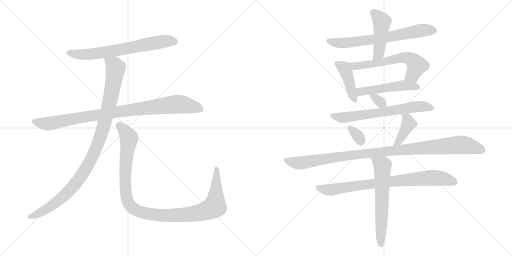
t = 0.00 s
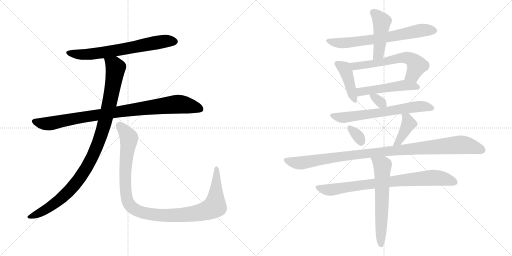
t = 2.53 s
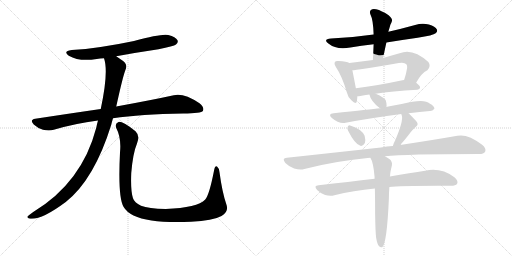
t = 5.05 s
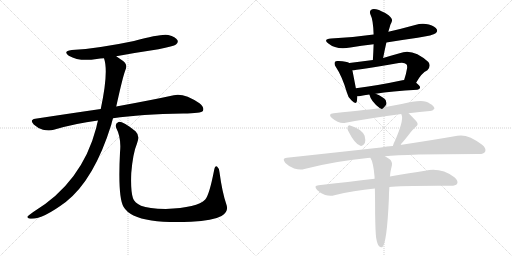
t = 7.58 s
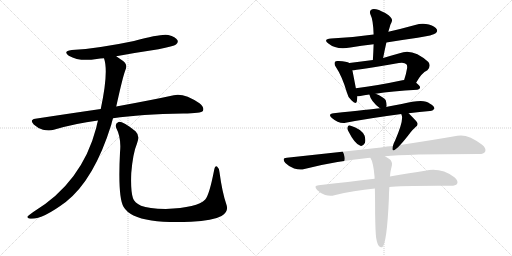
t = 10.10 s
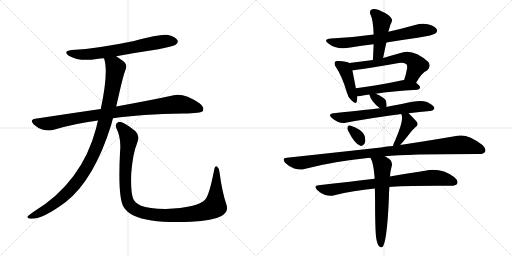
t = 12.63 s

The animated SVG that drew these frames (rendered in a browser with its animation timeline set to each time). Animation: 16 CSS @keyframes rules; one cycle of 12.63 s.

<svg version="1.1" viewBox="0 0 2048 1024" xmlns="http://www.w3.org/2000/svg">
  <g stroke="lightgray" stroke-dasharray="1,1" stroke-width="1" transform="scale(4, 4)">
    <line x1="0" y1="0" x2="256" y2="256"></line>
    <line x1="256" y1="0" x2="0" y2="256"></line>
    <line x1="128" y1="0" x2="128" y2="256"></line>
    <line x1="0" y1="128" x2="256" y2="128"></line>
    <line x1="256" y1="0" x2="512" y2="256"></line>
    <line x1="512" y1="0" x2="256" y2="256"></line>
    <line x1="384" y1="0" x2="384" y2="256"></line>
    <line x1="256" y1="128" x2="512" y2="128"></line>
  </g>
<g transform="scale(1, -1) translate(0, -850)">
   <style type="text/css">
    @keyframes keyframes0 {
      from {
       stroke: black;
       stroke-dashoffset: 680;
       stroke-width: 128;
       }
       69% {
       animation-timing-function: step-end;
       stroke: black;
       stroke-dashoffset: 0;
       stroke-width: 128;
       }
       to {
       stroke: black;
       stroke-width: 1024;
       }
       }
       #make-me-a-hanzi-animation-0 {
         animation: keyframes0 0.803385s both;
         animation-delay: 0.000000s;
         animation-timing-function: linear;
       }
    @keyframes keyframes1 {
      from {
       stroke: black;
       stroke-dashoffset: 930;
       stroke-width: 128;
       }
       75% {
       animation-timing-function: step-end;
       stroke: black;
       stroke-dashoffset: 0;
       stroke-width: 128;
       }
       to {
       stroke: black;
       stroke-width: 1024;
       }
       }
       #make-me-a-hanzi-animation-1 {
         animation: keyframes1 1.006836s both;
         animation-delay: 0.803385s;
         animation-timing-function: linear;
       }
    @keyframes keyframes2 {
      from {
       stroke: black;
       stroke-dashoffset: 1036;
       stroke-width: 128;
       }
       77% {
       animation-timing-function: step-end;
       stroke: black;
       stroke-dashoffset: 0;
       stroke-width: 128;
       }
       to {
       stroke: black;
       stroke-width: 1024;
       }
       }
       #make-me-a-hanzi-animation-2 {
         animation: keyframes2 1.093099s both;
         animation-delay: 1.810221s;
         animation-timing-function: linear;
       }
    @keyframes keyframes3 {
      from {
       stroke: black;
       stroke-dashoffset: 1097;
       stroke-width: 128;
       }
       78% {
       animation-timing-function: step-end;
       stroke: black;
       stroke-dashoffset: 0;
       stroke-width: 128;
       }
       to {
       stroke: black;
       stroke-width: 1024;
       }
       }
       #make-me-a-hanzi-animation-3 {
         animation: keyframes3 1.142741s both;
         animation-delay: 2.903320s;
         animation-timing-function: linear;
       }
    @keyframes keyframes4 {
      from {
       stroke: black;
       stroke-dashoffset: 679;
       stroke-width: 128;
       }
       69% {
       animation-timing-function: step-end;
       stroke: black;
       stroke-dashoffset: 0;
       stroke-width: 128;
       }
       to {
       stroke: black;
       stroke-width: 1024;
       }
       }
       #make-me-a-hanzi-animation-4 {
         animation: keyframes4 0.802572s both;
         animation-delay: 4.046061s;
         animation-timing-function: linear;
       }
    @keyframes keyframes5 {
      from {
       stroke: black;
       stroke-dashoffset: 457;
       stroke-width: 128;
       }
       60% {
       animation-timing-function: step-end;
       stroke: black;
       stroke-dashoffset: 0;
       stroke-width: 128;
       }
       to {
       stroke: black;
       stroke-width: 1024;
       }
       }
       #make-me-a-hanzi-animation-5 {
         animation: keyframes5 0.621908s both;
         animation-delay: 4.848633s;
         animation-timing-function: linear;
       }
    @keyframes keyframes6 {
      from {
       stroke: black;
       stroke-dashoffset: 424;
       stroke-width: 128;
       }
       58% {
       animation-timing-function: step-end;
       stroke: black;
       stroke-dashoffset: 0;
       stroke-width: 128;
       }
       to {
       stroke: black;
       stroke-width: 1024;
       }
       }
       #make-me-a-hanzi-animation-6 {
         animation: keyframes6 0.595052s both;
         animation-delay: 5.470541s;
         animation-timing-function: linear;
       }
    @keyframes keyframes7 {
      from {
       stroke: black;
       stroke-dashoffset: 608;
       stroke-width: 128;
       }
       66% {
       animation-timing-function: step-end;
       stroke: black;
       stroke-dashoffset: 0;
       stroke-width: 128;
       }
       to {
       stroke: black;
       stroke-width: 1024;
       }
       }
       #make-me-a-hanzi-animation-7 {
         animation: keyframes7 0.744792s both;
         animation-delay: 6.065593s;
         animation-timing-function: linear;
       }
    @keyframes keyframes8 {
      from {
       stroke: black;
       stroke-dashoffset: 501;
       stroke-width: 128;
       }
       62% {
       animation-timing-function: step-end;
       stroke: black;
       stroke-dashoffset: 0;
       stroke-width: 128;
       }
       to {
       stroke: black;
       stroke-width: 1024;
       }
       }
       #make-me-a-hanzi-animation-8 {
         animation: keyframes8 0.657715s both;
         animation-delay: 6.810385s;
         animation-timing-function: linear;
       }
    @keyframes keyframes9 {
      from {
       stroke: black;
       stroke-dashoffset: 321;
       stroke-width: 128;
       }
       51% {
       animation-timing-function: step-end;
       stroke: black;
       stroke-dashoffset: 0;
       stroke-width: 128;
       }
       to {
       stroke: black;
       stroke-width: 1024;
       }
       }
       #make-me-a-hanzi-animation-9 {
         animation: keyframes9 0.511230s both;
         animation-delay: 7.468100s;
         animation-timing-function: linear;
       }
    @keyframes keyframes10 {
      from {
       stroke: black;
       stroke-dashoffset: 659;
       stroke-width: 128;
       }
       68% {
       animation-timing-function: step-end;
       stroke: black;
       stroke-dashoffset: 0;
       stroke-width: 128;
       }
       to {
       stroke: black;
       stroke-width: 1024;
       }
       }
       #make-me-a-hanzi-animation-10 {
         animation: keyframes10 0.786296s both;
         animation-delay: 7.979330s;
         animation-timing-function: linear;
       }
    @keyframes keyframes11 {
      from {
       stroke: black;
       stroke-dashoffset: 325;
       stroke-width: 128;
       }
       51% {
       animation-timing-function: step-end;
       stroke: black;
       stroke-dashoffset: 0;
       stroke-width: 128;
       }
       to {
       stroke: black;
       stroke-width: 1024;
       }
       }
       #make-me-a-hanzi-animation-11 {
         animation: keyframes11 0.514486s both;
         animation-delay: 8.765626s;
         animation-timing-function: linear;
       }
    @keyframes keyframes12 {
      from {
       stroke: black;
       stroke-dashoffset: 404;
       stroke-width: 128;
       }
       57% {
       animation-timing-function: step-end;
       stroke: black;
       stroke-dashoffset: 0;
       stroke-width: 128;
       }
       to {
       stroke: black;
       stroke-width: 1024;
       }
       }
       #make-me-a-hanzi-animation-12 {
         animation: keyframes12 0.578776s both;
         animation-delay: 9.280112s;
         animation-timing-function: linear;
       }
    @keyframes keyframes13 {
      from {
       stroke: black;
       stroke-dashoffset: 1047;
       stroke-width: 128;
       }
       77% {
       animation-timing-function: step-end;
       stroke: black;
       stroke-dashoffset: 0;
       stroke-width: 128;
       }
       to {
       stroke: black;
       stroke-width: 1024;
       }
       }
       #make-me-a-hanzi-animation-13 {
         animation: keyframes13 1.102051s both;
         animation-delay: 9.858888s;
         animation-timing-function: linear;
       }
    @keyframes keyframes14 {
      from {
       stroke: black;
       stroke-dashoffset: 808;
       stroke-width: 128;
       }
       72% {
       animation-timing-function: step-end;
       stroke: black;
       stroke-dashoffset: 0;
       stroke-width: 128;
       }
       to {
       stroke: black;
       stroke-width: 1024;
       }
       }
       #make-me-a-hanzi-animation-14 {
         animation: keyframes14 0.907552s both;
         animation-delay: 10.960939s;
         animation-timing-function: linear;
       }
    @keyframes keyframes15 {
      from {
       stroke: black;
       stroke-dashoffset: 626;
       stroke-width: 128;
       }
       67% {
       animation-timing-function: step-end;
       stroke: black;
       stroke-dashoffset: 0;
       stroke-width: 128;
       }
       to {
       stroke: black;
       stroke-width: 1024;
       }
       }
       #make-me-a-hanzi-animation-15 {
         animation: keyframes15 0.759440s both;
         animation-delay: 11.868491s;
         animation-timing-function: linear;
       }
</style>
<path d="M 465.0 625.5 Q 546.0 640.5 634.0 653.5 Q 695.0 665.5 704.0 672.5 Q 714.0 679.5 710.0 689.5 Q 703.0 702.5 673.0 710.5 Q 646.0 716.5 536.0 686.5 Q 394.0 656.5 287.0 650.5 Q 250.0 646.5 275.0 627.5 Q 318.0 602.5 387.0 614.5 Q 400.0 617.5 416.0 617.5 L 465.0 625.5 Z" fill="lightgray"></path> 
<path d="M 452.0 377.5 Q 563.0 393.5 733.0 396.5 Q 805.0 396.5 812.0 407.5 Q 818.0 420.5 798.0 437.5 Q 735.0 479.5 695.0 469.5 Q 608.0 450.5 465.0 424.5 L 403.0 414.5 Q 279.0 396.5 141.0 375.5 Q 117.0 371.5 135.0 352.5 Q 151.0 337.5 172.0 331.5 Q 197.0 325.5 215.0 331.5 Q 299.0 356.5 392.0 368.5 L 452.0 377.5 Z" fill="lightgray"></path> 
<path d="M 392.0 368.5 Q 388.0 355.5 385.0 339.5 Q 328.0 120.5 133.0 2.5 Q 115.0 -9.5 110.0 -15.5 Q 107.0 -22.5 120.0 -24.5 Q 165.0 -30.5 263.0 42.5 Q 377.0 132.5 445.0 351.5 Q 448.0 364.5 452.0 377.5 L 465.0 424.5 Q 492.0 547.5 502.0 571.5 Q 512.0 592.5 491.0 607.5 Q 476.0 617.5 465.0 625.5 C 440.0 642.5 409.0 646.5 416.0 617.5 Q 435.0 563.5 403.0 414.5 L 392.0 368.5 Z" fill="lightgray"></path> 
<path d="M 905.0 34.5 Q 889.0 80.5 878.0 161.5 Q 877.0 177.5 869.0 183.5 Q 860.0 189.5 856.0 167.5 Q 837.0 70.5 821.0 52.5 Q 790.0 19.5 663.0 14.5 Q 594.0 15.5 564.0 27.5 Q 537.0 40.5 532.0 57.5 Q 522.0 85.5 525.0 158.5 Q 532.0 239.5 548.0 276.5 Q 561.0 307.5 542.0 325.5 Q 490.0 365.5 474.0 362.5 Q 458.0 356.5 465.0 338.5 Q 486.0 298.5 480.0 240.5 Q 471.0 62.5 494.0 23.5 Q 518.0 -18.5 606.0 -31.5 Q 667.0 -40.5 764.0 -36.5 Q 852.0 -32.5 886.0 -13.5 Q 917.0 2.5 905.0 34.5 Z" fill="lightgray"></path> 
<path d="M 1545.5 680.0 Q 1606.5 690.0 1670.5 699.0 Q 1733.5 709.0 1742.5 717.0 Q 1751.5 724.0 1747.5 732.0 Q 1741.5 744.0 1715.5 752.0 Q 1688.5 759.0 1660.5 750.0 Q 1606.5 735.0 1553.5 723.0 L 1494.5 712.0 Q 1412.5 700.0 1324.5 696.0 Q 1290.5 693.0 1313.5 676.0 Q 1346.5 649.0 1401.5 660.0 Q 1444.5 667.0 1494.5 673.0 L 1545.5 680.0 Z" fill="lightgray"></path> 
<path d="M 1532.5 618.0 Q 1538.5 649.0 1545.5 680.0 L 1553.5 723.0 Q 1553.5 726.0 1554.5 727.0 Q 1558.5 740.0 1561.5 751.0 Q 1565.5 758.0 1567.5 765.0 Q 1571.5 775.0 1554.5 789.0 Q 1526.5 808.0 1504.5 813.0 Q 1491.5 817.0 1483.5 810.0 Q 1476.5 804.0 1482.5 790.0 Q 1492.5 772.0 1494.5 712.0 L 1494.5 673.0 Q 1493.5 643.0 1491.5 610.0 C 1489.5 580.0 1526.5 589.0 1532.5 618.0 Z" fill="lightgray"></path> 
<path d="M 1397.5 598.0 Q 1387.5 604.0 1354.5 606.0 Q 1342.5 607.0 1340.5 603.0 Q 1334.5 596.0 1343.5 582.0 Q 1368.5 545.0 1387.5 480.0 Q 1391.5 461.0 1405.5 449.0 Q 1424.5 430.0 1427.5 445.0 Q 1428.5 452.0 1429.5 465.0 L 1423.5 497.0 Q 1413.5 549.0 1409.5 569.0 C 1404.5 595.0 1404.5 595.0 1397.5 598.0 Z" fill="lightgray"></path> 
<path d="M 1664.5 519.0 Q 1685.5 558.0 1709.5 569.0 Q 1725.5 585.0 1713.5 602.0 Q 1650.5 659.0 1598.5 637.0 Q 1562.5 627.0 1532.5 618.0 L 1491.5 610.0 Q 1445.5 604.0 1397.5 598.0 C 1367.5 594.0 1379.5 566.0 1409.5 569.0 Q 1424.5 569.0 1595.5 598.0 Q 1617.5 602.0 1625.5 593.0 Q 1629.5 589.0 1628.5 578.0 Q 1624.5 553.0 1616.5 530.0 C 1607.5 501.0 1649.5 493.0 1664.5 519.0 Z" fill="lightgray"></path> 
<path d="M 1502.5 475.0 Q 1565.5 485.0 1669.5 491.0 Q 1679.5 492.0 1680.5 500.0 Q 1680.5 507.0 1664.5 519.0 C 1645.5 535.0 1645.5 535.0 1616.5 530.0 Q 1612.5 530.0 1609.5 529.0 Q 1506.5 507.0 1423.5 497.0 C 1393.5 493.0 1399.5 463.0 1429.5 465.0 Q 1435.5 465.0 1441.5 466.0 Q 1454.5 470.0 1477.5 472.0 L 1502.5 475.0 Z" fill="lightgray"></path> 
<path d="M 1544.5 422.0 Q 1545.5 423.0 1546.5 425.0 Q 1547.5 435.0 1542.5 450.0 Q 1533.5 462.0 1502.5 475.0 C 1474.5 487.0 1473.5 487.0 1477.5 472.0 Q 1483.5 445.0 1518.5 418.0 L 1520.5 417.0 C 1535.5 409.0 1535.5 409.0 1544.5 422.0 Z" fill="lightgray"></path> 
<path d="M 1634.5 397.0 Q 1679.5 403.0 1719.5 406.0 Q 1729.5 405.0 1737.5 415.0 Q 1738.5 425.0 1718.5 436.0 Q 1697.5 457.0 1606.5 434.0 Q 1579.5 430.0 1553.5 424.0 Q 1549.5 423.0 1544.5 422.0 L 1520.5 417.0 Q 1481.5 413.0 1334.5 397.0 Q 1309.5 394.0 1327.5 378.0 Q 1355.5 354.0 1382.5 359.0 Q 1476.5 377.0 1605.5 394.0 L 1634.5 397.0 Z" fill="lightgray"></path> 
<path d="M 1392.5 327.0 Q 1419.5 273.0 1441.5 267.0 Q 1451.5 264.0 1459.5 278.0 Q 1463.5 288.0 1458.5 307.0 Q 1446.5 334.0 1400.5 348.0 Q 1393.5 351.0 1390.5 342.0 Q 1387.5 335.0 1392.5 327.0 Z" fill="lightgray"></path> 
<path d="M 1600.5 270.0 Q 1618.5 289.0 1642.5 321.0 Q 1649.5 330.0 1661.5 341.0 Q 1674.5 350.0 1668.5 360.0 Q 1665.5 366.0 1634.5 397.0 C 1613.5 418.0 1599.5 423.0 1605.5 394.0 Q 1604.5 393.0 1607.5 387.0 Q 1613.5 365.0 1580.5 288.0 Q 1573.5 276.0 1571.5 266.0 C 1564.5 237.0 1580.5 248.0 1600.5 270.0 Z" fill="lightgray"></path> 
<path d="M 1539.5 225.0 Q 1623.5 234.0 1912.5 234.0 Q 1934.5 233.0 1940.5 243.0 Q 1946.5 256.0 1928.5 271.0 Q 1870.5 316.0 1829.5 307.0 Q 1738.5 291.0 1600.5 270.0 L 1571.5 266.0 Q 1547.5 265.0 1523.5 260.0 Q 1351.5 241.0 1147.5 219.0 Q 1125.5 218.0 1141.5 198.0 Q 1157.5 182.0 1176.5 176.0 Q 1200.5 169.0 1217.5 174.0 Q 1335.5 205.0 1470.5 218.0 Q 1474.5 219.0 1481.5 219.0 L 1539.5 225.0 Z" fill="lightgray"></path> 
<path d="M 1557.5 102.0 Q 1602.5 108.0 1803.5 107.0 Q 1822.5 107.0 1828.5 115.0 Q 1834.5 127.0 1817.5 141.0 Q 1763.5 181.0 1700.5 167.0 Q 1642.5 158.0 1559.5 144.0 L 1498.5 135.0 Q 1395.5 123.0 1274.5 109.0 Q 1252.5 108.0 1268.5 90.0 Q 1281.5 77.0 1300.5 70.0 Q 1321.5 64.0 1337.5 69.0 Q 1413.5 88.0 1499.5 96.0 L 1557.5 102.0 Z" fill="lightgray"></path> 
<path d="M 1504.5 -101.0 Q 1508.5 -125.0 1515.5 -134.0 Q 1521.5 -141.0 1528.5 -139.0 Q 1547.5 -127.0 1555.5 55.0 Q 1555.5 76.0 1557.5 102.0 L 1559.5 144.0 Q 1559.5 145.0 1560.5 148.0 Q 1560.5 160.0 1567.5 188.0 Q 1570.5 204.0 1557.5 214.0 Q 1547.5 221.0 1539.5 225.0 C 1513.5 240.0 1468.5 246.0 1481.5 219.0 Q 1493.5 201.0 1498.5 141.0 Q 1497.5 140.0 1498.5 135.0 L 1499.5 96.0 Q 1500.5 50.0 1500.5 -7.0 Q 1501.5 -77.0 1504.5 -101.0 Z" fill="lightgray"></path> 
      <clipPath id="make-me-a-hanzi-clip-0">
      <path d="M 465.0 625.5 Q 546.0 640.5 634.0 653.5 Q 695.0 665.5 704.0 672.5 Q 714.0 679.5 710.0 689.5 Q 703.0 702.5 673.0 710.5 Q 646.0 716.5 536.0 686.5 Q 394.0 656.5 287.0 650.5 Q 250.0 646.5 275.0 627.5 Q 318.0 602.5 387.0 614.5 Q 400.0 617.5 416.0 617.5 L 465.0 625.5 Z" fill="lightgray"></path>
      </clipPath>
      <path clip-path="url(#make-me-a-hanzi-clip-0)" d="M 279.0 640.5 L 309.0 633.5 L 360.0 633.5 L 630.0 681.5 L 698.0 684.5 " fill="none" id="make-me-a-hanzi-animation-0" stroke-dasharray="552 1104" stroke-linecap="round"></path>

      <clipPath id="make-me-a-hanzi-clip-1">
      <path d="M 452.0 377.5 Q 563.0 393.5 733.0 396.5 Q 805.0 396.5 812.0 407.5 Q 818.0 420.5 798.0 437.5 Q 735.0 479.5 695.0 469.5 Q 608.0 450.5 465.0 424.5 L 403.0 414.5 Q 279.0 396.5 141.0 375.5 Q 117.0 371.5 135.0 352.5 Q 151.0 337.5 172.0 331.5 Q 197.0 325.5 215.0 331.5 Q 299.0 356.5 392.0 368.5 L 452.0 377.5 Z" fill="lightgray"></path>
      </clipPath>
      <path clip-path="url(#make-me-a-hanzi-clip-1)" d="M 139.0 363.5 L 195.0 355.5 L 324.0 381.5 L 697.0 432.5 L 759.0 427.5 L 804.0 413.5 " fill="none" id="make-me-a-hanzi-animation-1" stroke-dasharray="802 1604" stroke-linecap="round"></path>

      <clipPath id="make-me-a-hanzi-clip-2">
      <path d="M 392.0 368.5 Q 388.0 355.5 385.0 339.5 Q 328.0 120.5 133.0 2.5 Q 115.0 -9.5 110.0 -15.5 Q 107.0 -22.5 120.0 -24.5 Q 165.0 -30.5 263.0 42.5 Q 377.0 132.5 445.0 351.5 Q 448.0 364.5 452.0 377.5 L 465.0 424.5 Q 492.0 547.5 502.0 571.5 Q 512.0 592.5 491.0 607.5 Q 476.0 617.5 465.0 625.5 C 440.0 642.5 409.0 646.5 416.0 617.5 Q 435.0 563.5 403.0 414.5 L 392.0 368.5 Z" fill="lightgray"></path>
      </clipPath>
      <path clip-path="url(#make-me-a-hanzi-clip-2)" d="M 423.0 614.5 L 457.0 589.5 L 462.0 579.5 L 459.0 551.5 L 424.0 378.5 L 394.0 279.5 L 367.0 217.5 L 313.0 129.5 L 241.0 52.5 L 153.0 -4.5 L 118.0 -16.5 " fill="none" id="make-me-a-hanzi-animation-2" stroke-dasharray="908 1816" stroke-linecap="round"></path>

      <clipPath id="make-me-a-hanzi-clip-3">
      <path d="M 905.0 34.5 Q 889.0 80.5 878.0 161.5 Q 877.0 177.5 869.0 183.5 Q 860.0 189.5 856.0 167.5 Q 837.0 70.5 821.0 52.5 Q 790.0 19.5 663.0 14.5 Q 594.0 15.5 564.0 27.5 Q 537.0 40.5 532.0 57.5 Q 522.0 85.5 525.0 158.5 Q 532.0 239.5 548.0 276.5 Q 561.0 307.5 542.0 325.5 Q 490.0 365.5 474.0 362.5 Q 458.0 356.5 465.0 338.5 Q 486.0 298.5 480.0 240.5 Q 471.0 62.5 494.0 23.5 Q 518.0 -18.5 606.0 -31.5 Q 667.0 -40.5 764.0 -36.5 Q 852.0 -32.5 886.0 -13.5 Q 917.0 2.5 905.0 34.5 Z" fill="lightgray"></path>
      </clipPath>
      <path clip-path="url(#make-me-a-hanzi-clip-3)" d="M 477.0 348.5 L 513.0 306.5 L 516.0 294.5 L 501.0 181.5 L 505.0 66.5 L 517.0 32.5 L 551.0 6.5 L 601.0 -6.5 L 685.0 -11.5 L 792.0 -1.5 L 848.0 17.5 L 859.0 25.5 L 863.0 53.5 L 866.0 174.5 " fill="none" id="make-me-a-hanzi-animation-3" stroke-dasharray="969 1938" stroke-linecap="round"></path>

      <clipPath id="make-me-a-hanzi-clip-4">
      <path d="M 1545.5 680.0 Q 1606.5 690.0 1670.5 699.0 Q 1733.5 709.0 1742.5 717.0 Q 1751.5 724.0 1747.5 732.0 Q 1741.5 744.0 1715.5 752.0 Q 1688.5 759.0 1660.5 750.0 Q 1606.5 735.0 1553.5 723.0 L 1494.5 712.0 Q 1412.5 700.0 1324.5 696.0 Q 1290.5 693.0 1313.5 676.0 Q 1346.5 649.0 1401.5 660.0 Q 1444.5 667.0 1494.5 673.0 L 1545.5 680.0 Z" fill="lightgray"></path>
      </clipPath>
      <path clip-path="url(#make-me-a-hanzi-clip-4)" d="M 1316.5 687.0 L 1361.5 677.0 L 1389.5 678.0 L 1549.5 701.0 L 1684.5 728.0 L 1734.5 728.0 " fill="none" id="make-me-a-hanzi-animation-4" stroke-dasharray="551 1102" stroke-linecap="round"></path>

      <clipPath id="make-me-a-hanzi-clip-5">
      <path d="M 1532.5 618.0 Q 1538.5 649.0 1545.5 680.0 L 1553.5 723.0 Q 1553.5 726.0 1554.5 727.0 Q 1558.5 740.0 1561.5 751.0 Q 1565.5 758.0 1567.5 765.0 Q 1571.5 775.0 1554.5 789.0 Q 1526.5 808.0 1504.5 813.0 Q 1491.5 817.0 1483.5 810.0 Q 1476.5 804.0 1482.5 790.0 Q 1492.5 772.0 1494.5 712.0 L 1494.5 673.0 Q 1493.5 643.0 1491.5 610.0 C 1489.5 580.0 1526.5 589.0 1532.5 618.0 Z" fill="lightgray"></path>
      </clipPath>
      <path clip-path="url(#make-me-a-hanzi-clip-5)" d="M 1493.5 800.0 L 1526.5 764.0 L 1516.5 646.0 L 1497.5 618.0 " fill="none" id="make-me-a-hanzi-animation-5" stroke-dasharray="329 658" stroke-linecap="round"></path>

      <clipPath id="make-me-a-hanzi-clip-6">
      <path d="M 1397.5 598.0 Q 1387.5 604.0 1354.5 606.0 Q 1342.5 607.0 1340.5 603.0 Q 1334.5 596.0 1343.5 582.0 Q 1368.5 545.0 1387.5 480.0 Q 1391.5 461.0 1405.5 449.0 Q 1424.5 430.0 1427.5 445.0 Q 1428.5 452.0 1429.5 465.0 L 1423.5 497.0 Q 1413.5 549.0 1409.5 569.0 C 1404.5 595.0 1404.5 595.0 1397.5 598.0 Z" fill="lightgray"></path>
      </clipPath>
      <path clip-path="url(#make-me-a-hanzi-clip-6)" d="M 1349.5 596.0 L 1377.5 577.0 L 1416.5 449.0 " fill="none" id="make-me-a-hanzi-animation-6" stroke-dasharray="296 592" stroke-linecap="round"></path>

      <clipPath id="make-me-a-hanzi-clip-7">
      <path d="M 1664.5 519.0 Q 1685.5 558.0 1709.5 569.0 Q 1725.5 585.0 1713.5 602.0 Q 1650.5 659.0 1598.5 637.0 Q 1562.5 627.0 1532.5 618.0 L 1491.5 610.0 Q 1445.5 604.0 1397.5 598.0 C 1367.5 594.0 1379.5 566.0 1409.5 569.0 Q 1424.5 569.0 1595.5 598.0 Q 1617.5 602.0 1625.5 593.0 Q 1629.5 589.0 1628.5 578.0 Q 1624.5 553.0 1616.5 530.0 C 1607.5 501.0 1649.5 493.0 1664.5 519.0 Z" fill="lightgray"></path>
      </clipPath>
      <path clip-path="url(#make-me-a-hanzi-clip-7)" d="M 1406.5 593.0 L 1418.5 585.0 L 1429.5 586.0 L 1529.5 600.0 L 1596.5 618.0 L 1630.5 618.0 L 1650.5 610.0 L 1667.5 588.0 L 1650.5 550.0 L 1623.5 534.0 " fill="none" id="make-me-a-hanzi-animation-7" stroke-dasharray="480 960" stroke-linecap="round"></path>

      <clipPath id="make-me-a-hanzi-clip-8">
      <path d="M 1502.5 475.0 Q 1565.5 485.0 1669.5 491.0 Q 1679.5 492.0 1680.5 500.0 Q 1680.5 507.0 1664.5 519.0 C 1645.5 535.0 1645.5 535.0 1616.5 530.0 Q 1612.5 530.0 1609.5 529.0 Q 1506.5 507.0 1423.5 497.0 C 1393.5 493.0 1399.5 463.0 1429.5 465.0 Q 1435.5 465.0 1441.5 466.0 Q 1454.5 470.0 1477.5 472.0 L 1502.5 475.0 Z" fill="lightgray"></path>
      </clipPath>
      <path clip-path="url(#make-me-a-hanzi-clip-8)" d="M 1431.5 493.0 L 1440.5 484.0 L 1468.5 486.0 L 1615.5 509.0 L 1670.5 500.0 " fill="none" id="make-me-a-hanzi-animation-8" stroke-dasharray="373 746" stroke-linecap="round"></path>

      <clipPath id="make-me-a-hanzi-clip-9">
      <path d="M 1544.5 422.0 Q 1545.5 423.0 1546.5 425.0 Q 1547.5 435.0 1542.5 450.0 Q 1533.5 462.0 1502.5 475.0 C 1474.5 487.0 1473.5 487.0 1477.5 472.0 Q 1483.5 445.0 1518.5 418.0 L 1520.5 417.0 C 1535.5 409.0 1535.5 409.0 1544.5 422.0 Z" fill="lightgray"></path>
      </clipPath>
      <path clip-path="url(#make-me-a-hanzi-clip-9)" d="M 1484.5 468.0 L 1536.5 429.0 " fill="none" id="make-me-a-hanzi-animation-9" stroke-dasharray="193 386" stroke-linecap="round"></path>

      <clipPath id="make-me-a-hanzi-clip-10">
      <path d="M 1634.5 397.0 Q 1679.5 403.0 1719.5 406.0 Q 1729.5 405.0 1737.5 415.0 Q 1738.5 425.0 1718.5 436.0 Q 1697.5 457.0 1606.5 434.0 Q 1579.5 430.0 1553.5 424.0 Q 1549.5 423.0 1544.5 422.0 L 1520.5 417.0 Q 1481.5 413.0 1334.5 397.0 Q 1309.5 394.0 1327.5 378.0 Q 1355.5 354.0 1382.5 359.0 Q 1476.5 377.0 1605.5 394.0 L 1634.5 397.0 Z" fill="lightgray"></path>
      </clipPath>
      <path clip-path="url(#make-me-a-hanzi-clip-10)" d="M 1330.5 388.0 L 1355.5 380.0 L 1384.5 381.0 L 1659.5 423.0 L 1694.5 425.0 L 1728.5 417.0 " fill="none" id="make-me-a-hanzi-animation-10" stroke-dasharray="531 1062" stroke-linecap="round"></path>

      <clipPath id="make-me-a-hanzi-clip-11">
      <path d="M 1392.5 327.0 Q 1419.5 273.0 1441.5 267.0 Q 1451.5 264.0 1459.5 278.0 Q 1463.5 288.0 1458.5 307.0 Q 1446.5 334.0 1400.5 348.0 Q 1393.5 351.0 1390.5 342.0 Q 1387.5 335.0 1392.5 327.0 Z" fill="lightgray"></path>
      </clipPath>
      <path clip-path="url(#make-me-a-hanzi-clip-11)" d="M 1401.5 336.0 L 1431.5 306.0 L 1444.5 283.0 " fill="none" id="make-me-a-hanzi-animation-11" stroke-dasharray="197 394" stroke-linecap="round"></path>

      <clipPath id="make-me-a-hanzi-clip-12">
      <path d="M 1600.5 270.0 Q 1618.5 289.0 1642.5 321.0 Q 1649.5 330.0 1661.5 341.0 Q 1674.5 350.0 1668.5 360.0 Q 1665.5 366.0 1634.5 397.0 C 1613.5 418.0 1599.5 423.0 1605.5 394.0 Q 1604.5 393.0 1607.5 387.0 Q 1613.5 365.0 1580.5 288.0 Q 1573.5 276.0 1571.5 266.0 C 1564.5 237.0 1580.5 248.0 1600.5 270.0 Z" fill="lightgray"></path>
      </clipPath>
      <path clip-path="url(#make-me-a-hanzi-clip-12)" d="M 1612.5 392.0 L 1628.5 377.0 L 1634.5 355.0 L 1594.5 283.0 L 1578.5 270.0 " fill="none" id="make-me-a-hanzi-animation-12" stroke-dasharray="276 552" stroke-linecap="round"></path>

      <clipPath id="make-me-a-hanzi-clip-13">
      <path d="M 1539.5 225.0 Q 1623.5 234.0 1912.5 234.0 Q 1934.5 233.0 1940.5 243.0 Q 1946.5 256.0 1928.5 271.0 Q 1870.5 316.0 1829.5 307.0 Q 1738.5 291.0 1600.5 270.0 L 1571.5 266.0 Q 1547.5 265.0 1523.5 260.0 Q 1351.5 241.0 1147.5 219.0 Q 1125.5 218.0 1141.5 198.0 Q 1157.5 182.0 1176.5 176.0 Q 1200.5 169.0 1217.5 174.0 Q 1335.5 205.0 1470.5 218.0 Q 1474.5 219.0 1481.5 219.0 L 1539.5 225.0 Z" fill="lightgray"></path>
      </clipPath>
      <path clip-path="url(#make-me-a-hanzi-clip-13)" d="M 1144.5 208.0 L 1199.5 198.0 L 1474.5 237.0 L 1839.5 271.0 L 1889.5 264.0 L 1927.5 250.0 " fill="none" id="make-me-a-hanzi-animation-13" stroke-dasharray="919 1838" stroke-linecap="round"></path>

      <clipPath id="make-me-a-hanzi-clip-14">
      <path d="M 1557.5 102.0 Q 1602.5 108.0 1803.5 107.0 Q 1822.5 107.0 1828.5 115.0 Q 1834.5 127.0 1817.5 141.0 Q 1763.5 181.0 1700.5 167.0 Q 1642.5 158.0 1559.5 144.0 L 1498.5 135.0 Q 1395.5 123.0 1274.5 109.0 Q 1252.5 108.0 1268.5 90.0 Q 1281.5 77.0 1300.5 70.0 Q 1321.5 64.0 1337.5 69.0 Q 1413.5 88.0 1499.5 96.0 L 1557.5 102.0 Z" fill="lightgray"></path>
      </clipPath>
      <path clip-path="url(#make-me-a-hanzi-clip-14)" d="M 1271.5 100.0 L 1320.5 90.0 L 1571.5 126.0 L 1737.5 139.0 L 1817.5 121.0 " fill="none" id="make-me-a-hanzi-animation-14" stroke-dasharray="680 1360" stroke-linecap="round"></path>

      <clipPath id="make-me-a-hanzi-clip-15">
      <path d="M 1504.5 -101.0 Q 1508.5 -125.0 1515.5 -134.0 Q 1521.5 -141.0 1528.5 -139.0 Q 1547.5 -127.0 1555.5 55.0 Q 1555.5 76.0 1557.5 102.0 L 1559.5 144.0 Q 1559.5 145.0 1560.5 148.0 Q 1560.5 160.0 1567.5 188.0 Q 1570.5 204.0 1557.5 214.0 Q 1547.5 221.0 1539.5 225.0 C 1513.5 240.0 1468.5 246.0 1481.5 219.0 Q 1493.5 201.0 1498.5 141.0 Q 1497.5 140.0 1498.5 135.0 L 1499.5 96.0 Q 1500.5 50.0 1500.5 -7.0 Q 1501.5 -77.0 1504.5 -101.0 Z" fill="lightgray"></path>
      </clipPath>
      <path clip-path="url(#make-me-a-hanzi-clip-15)" d="M 1489.5 217.0 L 1530.5 187.0 L 1523.5 -132.0 " fill="none" id="make-me-a-hanzi-animation-15" stroke-dasharray="498 996" stroke-linecap="round"></path>

</g>
</svg>
